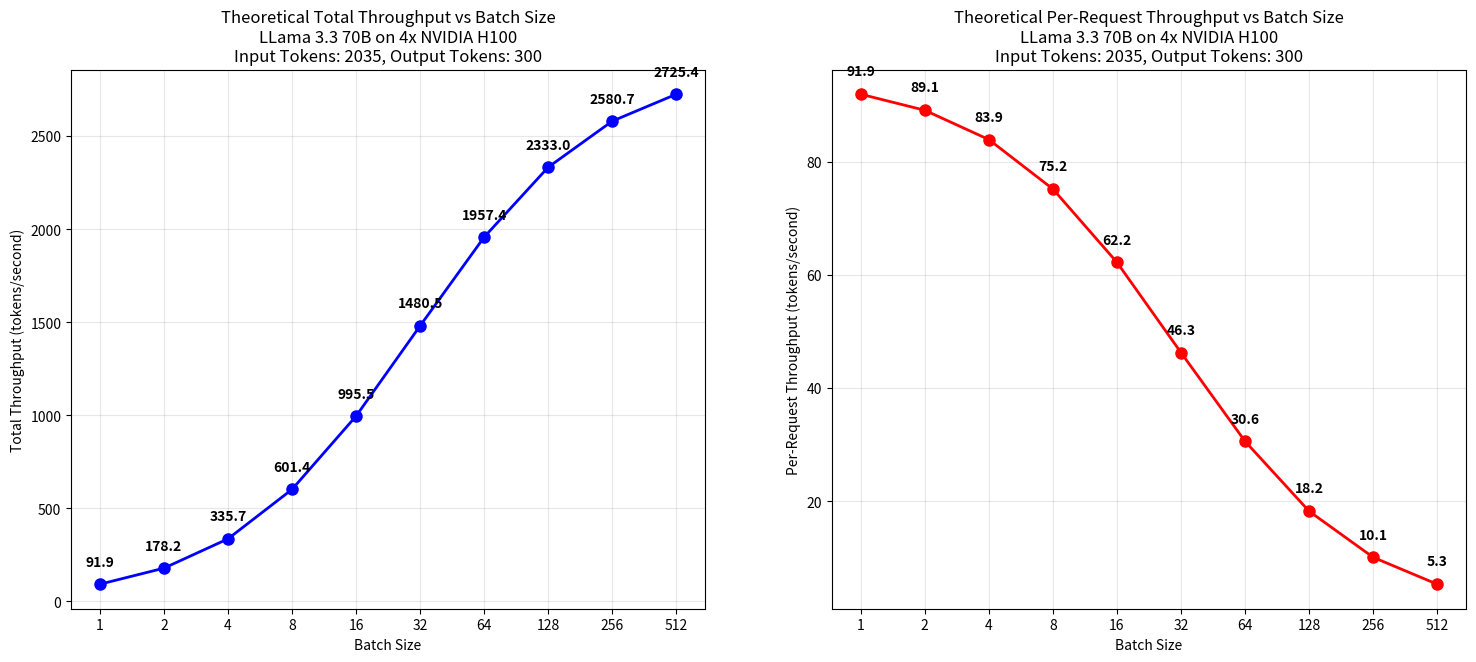
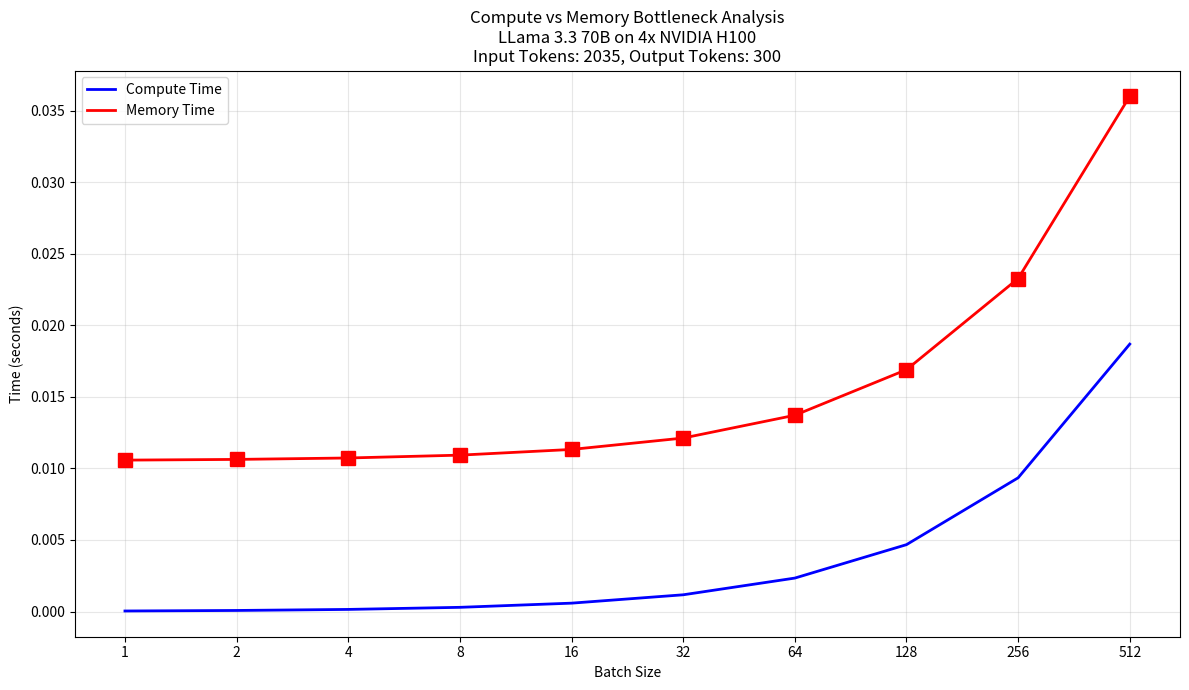

The matplotlib source for these figures, in order:
import numpy as np
import matplotlib.pyplot as plt
from dataclasses import dataclass

@dataclass
class ModelParams:
    """Parameters for a transformer-based LLM"""
    name: str = "LLama 3.3 70B"
    hidden_size: int = 8192
    num_hidden_layers: int = 80
    num_attention_heads: int = 64
    num_key_value_heads: int = 8
    intermediate_size: int = 28672
    vocab_size: int = 128256
    dtype_bytes: int = 2  # bfloat16 = 2 bytes
    
    def __post_init__(self):
        # Calculate derived values
        self.head_size = self.hidden_size // self.num_attention_heads
        
        # Calculate total parameters
        self.total_params = self._calculate_total_params()
        
        # Calculate model size in bytes
        self.model_size_bytes = self.total_params * self.dtype_bytes
    
    def _calculate_total_params(self):
        """Calculate the total number of parameters in the model"""
        # Parameters per transformer block - simplified from the llama architecture
        block_params = (
            # Attention
            self.hidden_size * self.hidden_size +  # q projection
            self.hidden_size * self.hidden_size // 8 +  # k projection (8x smaller for LLama)
            self.hidden_size * self.hidden_size // 8 +  # v projection (8x smaller for LLama)
            self.hidden_size * self.hidden_size +  # o projection
            
            # MLP
            self.hidden_size * self.intermediate_size +  # gate projection
            self.hidden_size * self.intermediate_size +  # up projection
            self.intermediate_size * self.hidden_size +  # down projection
            
            # LayerNorms
            2 * self.hidden_size
        )
        
        # Embedding and head
        embedding_params = self.vocab_size * self.hidden_size
        head_params = self.hidden_size * self.vocab_size
        
        # Final layer norm
        final_norm_params = self.hidden_size
        
        # Total
        total = embedding_params + (self.num_hidden_layers * block_params) + final_norm_params + head_params
        
        return total


@dataclass
class HardwareParams:
    """Parameters for the hardware running the model"""
    name: str = "NVIDIA H100"
    tflops: float = 989  # Theoretical max FLOPS in TFLOPs for H100
    memory_bandwidth_GBs: float = 3350  # Memory bandwidth in GB/s for H100
    memory_size_GB: float = 80  # Memory size in GB
    num_gpus: int = 4  # Number of GPUs
    tensor_parallel: bool = True  # Whether to use tensor parallelism
    nvlink_bandwidth_GBs: float = 450  # NVLink bandwidth in GB/s
    
    def __post_init__(self):
        # Total memory across all GPUs
        self.total_memory_GB = self.memory_size_GB * self.num_gpus
        
        # Effective FLOPS and bandwidth when using multiple GPUs
        if self.tensor_parallel:
            # In tensor parallelism, we use all GPUs simultaneously
            self.effective_tflops = self.tflops * self.num_gpus
            self.effective_memory_bandwidth_GBs = self.memory_bandwidth_GBs * self.num_gpus
        else:
            # In pipeline parallelism, we use GPUs one after another (for throughput, not latency)
            self.effective_tflops = self.tflops
            self.effective_memory_bandwidth_GBs = self.memory_bandwidth_GBs


class TokenomicsModel:
    """Model for estimating LLM inference throughput"""
    
    def __init__(self, model_params, hardware_params):
        self.model = model_params
        self.hardware = hardware_params
        
    def calculate_prefill_flops(self, sequence_length):
        """Calculate FLOPs for the prefill phase"""
        S = sequence_length
        
        # Attention FLOPs (simplified from detailed calculations in the text)
        attention_flops = (
            # RMS Norm
            4 * S * self.model.hidden_size +
            
            # Query projection
            2 * S * self.model.hidden_size * self.model.hidden_size +
            
            # Key and value projections (LLama specific with reduced KV heads)
            0.5 * S * self.model.hidden_size * self.model.hidden_size +
            
            # Positional embedding (RoPE)
            6 * S * self.model.hidden_size +
            
            # Q @ K^T
            2 * S * S * self.model.hidden_size +
            
            # Softmax
            5 * S * S * self.model.num_attention_heads +
            
            # Attention output
            2 * S * S * self.model.hidden_size +
            
            # O-Projection
            2 * S * self.model.hidden_size * self.model.hidden_size
        )
        
        # MLP FLOPs
        mlp_flops = 21 * S * self.model.hidden_size * self.model.hidden_size
        
        # LM head FLOPs
        lm_head_flops = 2 * S * self.model.hidden_size * self.model.vocab_size
        
        # Total per layer and final
        per_layer_flops = attention_flops + mlp_flops
        total_flops = (per_layer_flops * self.model.num_hidden_layers) + lm_head_flops
        
        return total_flops
    
    def calculate_decode_flops(self, sequence_length):
        """Calculate FLOPs for a single token in the decode phase with KV cache"""
        # With KV caching, many operations are only performed for the new token,
        # but attention still needs to consider all previous tokens
        
        # Attention FLOPs with KV caching
        attention_flops = (
            # RMS Norm (for new token only)
            4 * self.model.hidden_size +
            
            # Query projection (for new token only)
            2 * self.model.hidden_size * self.model.hidden_size +
            
            # Key and value projections (for new token only, LLama specific)
            0.5 * self.model.hidden_size * self.model.hidden_size +
            
            # Positional embedding (for new token only)
            6 * self.model.hidden_size +
            
            # Q @ K^T (new token query against all cached keys)
            2 * sequence_length * self.model.hidden_size +
            
            # Softmax (across full sequence)
            5 * sequence_length * self.model.num_attention_heads +
            
            # Attention output (weighted sum with all values)
            2 * sequence_length * self.model.hidden_size +
            
            # O-Projection (for new token only)
            2 * self.model.hidden_size * self.model.hidden_size
        )
        
        # MLP FLOPs (for new token only)
        mlp_flops = 21 * self.model.hidden_size * self.model.hidden_size
        
        # LM head FLOPs (for new token only)
        lm_head_flops = 2 * self.model.hidden_size * self.model.vocab_size
        
        # Total per layer and final
        per_layer_flops = attention_flops + mlp_flops
        total_flops = (per_layer_flops * self.model.num_hidden_layers) + lm_head_flops
        
        return total_flops
    
    def calculate_kv_cache_size(self, sequence_length, batch_size=1):
        """Calculate the size of the KV cache in bytes"""
        # KV cache stores K and V values for each layer, head, and position
        kv_cache_bytes = (
            2 *  # K and V
            self.model.dtype_bytes *  # bytes per parameter
            self.model.num_hidden_layers *  # layers
            self.model.head_size *  # size per head
            self.model.num_key_value_heads *  # number of KV heads
            sequence_length *  # sequence length
            batch_size  # batch size
        )
        
        return kv_cache_bytes
    
    def prefill_time(self, sequence_length, batch_size=1):
        """Estimate the prefill time for processing the input prompt"""
        total_flops = self.calculate_prefill_flops(sequence_length) * batch_size
        total_tflops = total_flops / 1e12
        
        compute_time = total_tflops / self.hardware.effective_tflops
        
        comm_overhead = 0
        if self.hardware.tensor_parallel and self.hardware.num_gpus > 1:
            # Simple model for communication overhead
            # For each layer, we need to communicate activations between GPUs
            comm_size_bytes = batch_size * sequence_length * self.model.hidden_size * self.model.dtype_bytes
            comm_size_GB = comm_size_bytes / 1e9
            # Assume 2 communications per layer
            total_comm = 2 * self.model.num_hidden_layers * comm_size_GB
            # Time based on NVLink bandwidth
            comm_overhead = total_comm / self.hardware.nvlink_bandwidth_GBs
        
        return compute_time + comm_overhead
    
    def decode_time_breakdown(self, sequence_length, batch_size=1):
        """Estimate the compute and memory time for a single decode step"""
        # Calculate memory access time (loading model weights + KV cache)
        model_size_GB = self.model.model_size_bytes / 1e9
        kv_cache_size_GB = self.calculate_kv_cache_size(sequence_length, batch_size) / 1e9
        
        memory_load_time = (model_size_GB + kv_cache_size_GB) / self.hardware.effective_memory_bandwidth_GBs
        
        # Calculate compute time for one token
        decode_flops = self.calculate_decode_flops(sequence_length) * batch_size
        decode_tflops = decode_flops / 1e12
        compute_time = decode_tflops / self.hardware.effective_tflops
        
        # Communication overhead for tensor parallel (if applicable)
        comm_overhead = 0
        if self.hardware.tensor_parallel and self.hardware.num_gpus > 1:
            # For each token, we need to communicate smaller activations
            comm_size_bytes = batch_size * self.model.hidden_size * self.model.dtype_bytes
            comm_size_GB = comm_size_bytes / 1e9
            
            # Assume 2 communications per layer
            total_comm = 2 * self.model.num_hidden_layers * comm_size_GB
            
            # Time based on NVLink bandwidth
            comm_overhead = total_comm / self.hardware.nvlink_bandwidth_GBs
        
        # Determine the bottleneck
        bottleneck = "memory" if memory_load_time > compute_time else "compute"
        
        # Total time is dictated by the slower of compute or memory, plus communication overhead
        total_time = max(compute_time, memory_load_time) + comm_overhead
        
        return {
            "compute_time": compute_time,
            "memory_time": memory_load_time,
            "comm_overhead": comm_overhead,
            "bottleneck": bottleneck,
            "total_time": total_time
        }
    
    def decode_time(self, sequence_length, batch_size=1, generated_tokens=1):
        """Estimate the decode time for generating tokens after the prefill"""
        total_decode_time = 0
        
        # Current sequence length starts at prompt length
        current_sequence_length = sequence_length
        
        # For each token to generate
        for _ in range(generated_tokens):
            # Get the time breakdown for this token
            breakdown = self.decode_time_breakdown(current_sequence_length, batch_size)
            
            # Add to total time
            total_decode_time += breakdown["total_time"]
            
            # Increment sequence length for next token
            current_sequence_length += 1
        
        return total_decode_time
    
    def total_inference_time(self, input_tokens, output_tokens, batch_size=1):
        """Calculate the total time for processing a batch of sequences"""
        # Prefill phase time
        prefill = self.prefill_time(input_tokens, batch_size)
        
        # Decode phase time
        decode = self.decode_time(input_tokens, batch_size, output_tokens)
        
        return prefill + decode
    
    def calculate_total_throughput(self, input_tokens, output_tokens, batch_size=1):
        """Calculate throughput in tokens per second for the entire batch"""
        # Calculate total time
        time_seconds = self.total_inference_time(input_tokens, output_tokens, batch_size)
        
        # Calculate throughput (total tokens generated per second)
        total_tokens = batch_size * output_tokens
        throughput = total_tokens / time_seconds if time_seconds > 0 else 0
        
        return throughput
    
    def calculate_per_request_throughput(self, input_tokens, output_tokens, batch_size=1):
        """Calculate throughput in tokens per second per individual request"""
        # Calculate total throughput
        total_throughput = self.calculate_total_throughput(input_tokens, output_tokens, batch_size)
        
        # Per-request throughput is simply total throughput divided by batch size
        per_request_throughput = total_throughput / batch_size if batch_size > 0 else 0
        
        return per_request_throughput
    
    def analyze_bottlenecks(self, input_tokens, output_tokens, batch_sizes):
        """Analyze bottlenecks in decoding across different batch sizes"""
        compute_times = []
        memory_times = []
        total_times = []
        bottlenecks = []
        
        for batch_size in batch_sizes:
            # We'll analyze the bottleneck for the first token after the prompt
            breakdown = self.decode_time_breakdown(input_tokens, batch_size)
            
            compute_times.append(breakdown["compute_time"])
            memory_times.append(breakdown["memory_time"])
            total_times.append(breakdown["total_time"])
            bottlenecks.append(breakdown["bottleneck"])
        
        return {
            "compute_times": compute_times,
            "memory_times": memory_times,
            "total_times": total_times,
            "bottlenecks": bottlenecks
        }
    
    def plot_throughput_vs_batch_size(self, input_tokens=1024, output_tokens=128):
        """Plot total and per-request throughput against batch size with bottleneck analysis"""
        # Hardcoded batch sizes as requested
        batch_sizes = [1, 2, 4, 8, 16, 32, 64, 128, 256, 512]
        total_throughputs = []
        per_request_throughputs = []
        
        # Analyze bottlenecks
        bottleneck_analysis = self.analyze_bottlenecks(input_tokens, output_tokens, batch_sizes)
        compute_times = bottleneck_analysis["compute_times"]
        memory_times = bottleneck_analysis["memory_times"]
        bottlenecks = bottleneck_analysis["bottlenecks"]
        
        for batch_size in batch_sizes:
            total_throughput = self.calculate_total_throughput(input_tokens, output_tokens, batch_size)
            per_request_throughput = self.calculate_per_request_throughput(input_tokens, output_tokens, batch_size)
            
            total_throughputs.append(total_throughput)
            per_request_throughputs.append(per_request_throughput)
        
        # Create a figure with two subplots side by side
        fig, (ax1, ax2) = plt.subplots(1, 2, figsize=(18, 7))
        
        # Plot total throughput
        ax1.plot(batch_sizes, total_throughputs, 'bo-', linewidth=2, markersize=8)
        ax1.set_xlabel('Batch Size')
        ax1.set_ylabel('Total Throughput (tokens/second)')
        ax1.set_title(f'Theoretical Total Throughput vs Batch Size\n{self.model.name} on {self.hardware.num_gpus}x {self.hardware.name}\nInput Tokens: {input_tokens}, Output Tokens: {output_tokens}')
        ax1.grid(True, alpha=0.3)
        ax1.set_xscale('log', base=2)  # Use log scale for x-axis
        ax1.set_xticks(batch_sizes)
        ax1.set_xticklabels(batch_sizes)
        
        # Add values above points in total throughput plot
        for i, v in enumerate(total_throughputs):
            ax1.text(batch_sizes[i], v + (max(total_throughputs) * 0.03), f"{v:.1f}", 
                    ha='center', va='bottom', fontweight='bold')
        
        # Plot per-request throughput
        ax2.plot(batch_sizes, per_request_throughputs, 'ro-', linewidth=2, markersize=8)
        ax2.set_xlabel('Batch Size')
        ax2.set_ylabel('Per-Request Throughput (tokens/second)')
        ax2.set_title(f'Theoretical Per-Request Throughput vs Batch Size\n{self.model.name} on {self.hardware.num_gpus}x {self.hardware.name}\nInput Tokens: {input_tokens}, Output Tokens: {output_tokens}')
        ax2.grid(True, alpha=0.3)
        ax2.set_xscale('log', base=2)  # Use log scale for x-axis
        ax2.set_xticks(batch_sizes)
        ax2.set_xticklabels(batch_sizes)
        
        # Add values above points in per-request throughput plot
        for i, v in enumerate(per_request_throughputs):
            ax2.text(batch_sizes[i], v + (max(per_request_throughputs) * 0.03), f"{v:.1f}", 
                    ha='center', va='bottom', fontweight='bold')
        
        # Create a figure for bottleneck analysis
        fig2, ax3 = plt.subplots(figsize=(12, 7))
        
        # Plot compute and memory times
        ax3.plot(batch_sizes, compute_times, 'b-', linewidth=2, label='Compute Time')
        ax3.plot(batch_sizes, memory_times, 'r-', linewidth=2, label='Memory Time')
        
        # Add markers for bottlenecks
        for i, bottleneck in enumerate(bottlenecks):
            marker_color = 'blue' if bottleneck == 'compute' else 'red'
            marker_style = 'o' if bottleneck == 'compute' else 's'
            ax3.plot(batch_sizes[i], max(compute_times[i], memory_times[i]), 
                    marker=marker_style, markersize=10, color=marker_color)
        
        ax3.set_xlabel('Batch Size')
        ax3.set_ylabel('Time (seconds)')
        ax3.set_title(f'Compute vs Memory Bottleneck Analysis\n{self.model.name} on {self.hardware.num_gpus}x {self.hardware.name}\nInput Tokens: {input_tokens}, Output Tokens: {output_tokens}')
        ax3.grid(True, alpha=0.3)
        ax3.set_xscale('log', base=2)  # Use log scale for x-axis
        ax3.set_xticks(batch_sizes)
        ax3.set_xticklabels(batch_sizes)
        ax3.legend()
        
        # Find crossover point
        for i in range(len(batch_sizes) - 1):
            if bottlenecks[i] != bottlenecks[i+1]:
                crossover_point = batch_sizes[i+1]
                ax3.axvline(x=crossover_point, color='green', linestyle='--', 
                        label=f'Bottleneck Shift at Batch Size {crossover_point}')
                ax3.legend()
                break
        
        # Create a data table with the values and bottlenecks
        data = []
        for i, bs in enumerate(batch_sizes):
            data.append((
                bs, 
                round(total_throughputs[i], 2),
                round(per_request_throughputs[i], 2),
                bottlenecks[i],
                round(compute_times[i], 6),
                round(memory_times[i], 6)
            ))
        
        print("\nThroughput and Bottleneck Data:")
        print(f"{'Batch Size':<12} {'Total Throughput':<20} {'Per-Request':<15} {'Bottleneck':<15} {'Compute Time':<15} {'Memory Time':<15}")
        print("-" * 95)
        for bs, tt, prt, bot, ct, mt in data:
            print(f"{bs:<12} {tt:<20.2f} {prt:<15.2f} {bot:<15} {ct:<15.6f} {mt:<15.6f}")
        
        plt.tight_layout()
        
        # Save the figures to files
        fig.savefig(f"throughput_plots_{self.model.name.replace(' ', '_')}_{self.hardware.num_gpus}x_{input_tokens}in_{output_tokens}out.png", 
                    dpi=300, bbox_inches='tight')
        fig2.savefig(f"bottleneck_analysis_{self.model.name.replace(' ', '_')}_{self.hardware.num_gpus}x_{input_tokens}in_{output_tokens}out.png", 
                    dpi=300, bbox_inches='tight')
        
        print(f"\nFigures saved as:")
        print(f"- throughput_plots_{self.model.name.replace(' ', '_')}_{self.hardware.num_gpus}x_{input_tokens}in_{output_tokens}out.png")
        print(f"- bottleneck_analysis_{self.model.name.replace(' ', '_')}_{self.hardware.num_gpus}x_{input_tokens}in_{output_tokens}out.png")
        
        return fig, fig2, data


# Create model and hardware objects
llama = ModelParams()  # Default is LLama 3.3 70B
h100 = HardwareParams()  # Default is 4x NVIDIA H100

# Create tokenomics model
model = TokenomicsModel(llama, h100)

# Print basic information
print(f"Model: {llama.name}")
print(f"Total parameters: {llama.total_params / 1e9:.2f} billion")
print(f"Model size: {llama.model_size_bytes / 1e9:.2f} GB")
print()
print(f"Hardware: {h100.name} x {h100.num_gpus}")
print(f"Effective peak performance: {h100.effective_tflops:.2f} TFLOPS")
print(f"Effective memory bandwidth: {h100.effective_memory_bandwidth_GBs:.2f} GB/s")
print(f"Total memory: {h100.total_memory_GB:.2f} GB")

# Generate and show the plots
input_tokens = 2035
output_tokens = 300

throughput_plot, bottleneck_plot, data_points = model.plot_throughput_vs_batch_size(
    input_tokens, output_tokens
)

# Show the plots
plt.tight_layout()
plt.show()